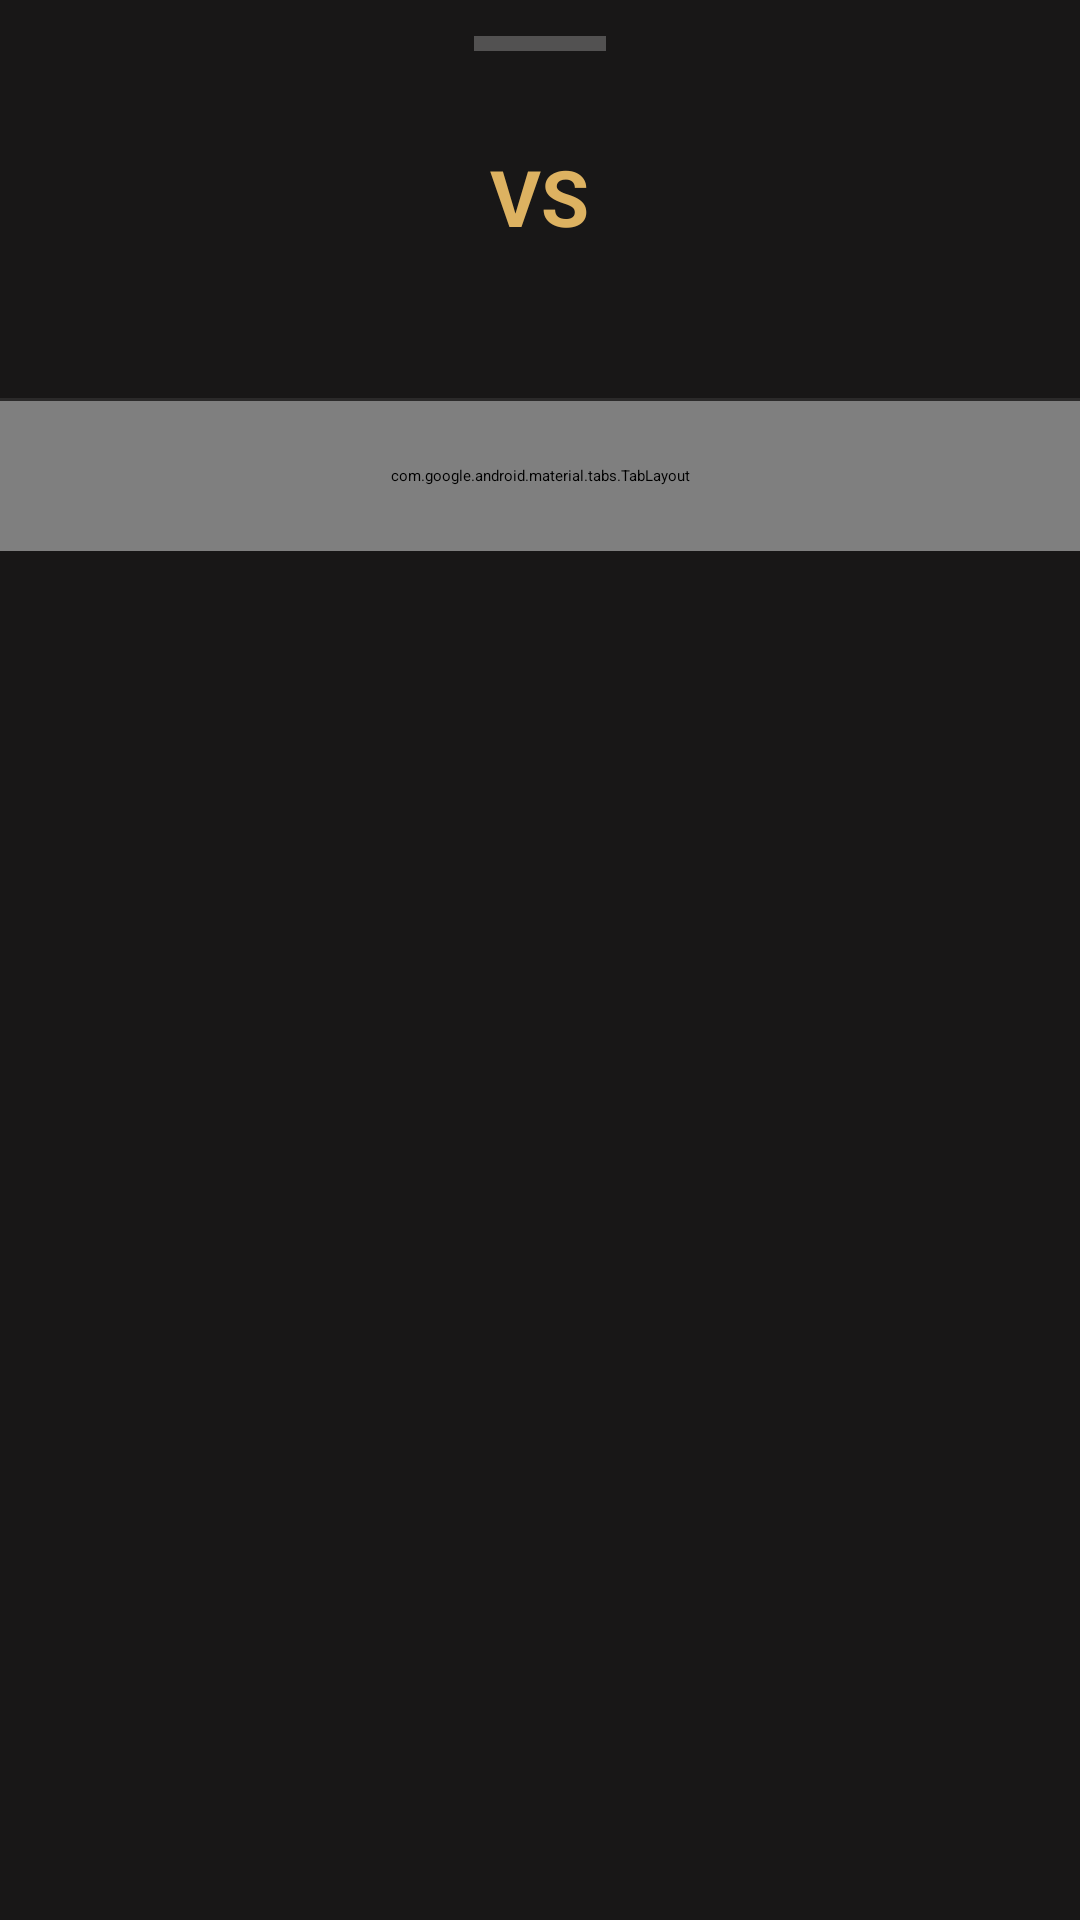

The Android layout XML behind this screen, and the referenced resources:
<!-- AndroidManifest.xml: application theme Theme.App.Splash -->
<!-- res/layout/bottom_sheet_match_detail.xml -->
<?xml version="1.0" encoding="utf-8"?>
<LinearLayout
    android:orientation="vertical"
    android:background="#ff181717"
    android:layout_width="fill_parent"
    android:layout_height="fill_parent"
    xmlns:android="http://schemas.android.com/apk/res/android"
    xmlns:app="http://schemas.android.com/apk/res-auto">
    <View
        android:layout_gravity="center_horizontal"
        android:background="#40ffffff"
        android:layout_width="44.0dip"
        android:layout_height="5.0dip"
        android:layout_marginTop="12.0dip" />
    <LinearLayout
        android:gravity="center_vertical"
        android:orientation="horizontal"
        android:paddingLeft="20.0dip"
        android:paddingTop="16.0dip"
        android:paddingRight="20.0dip"
        android:paddingBottom="14.0dip"
        android:layout_width="fill_parent"
        android:layout_height="wrap_content"
        android:paddingHorizontal="20.0dip">
        <LinearLayout
            android:gravity="center"
            android:orientation="vertical"
            android:layout_width="0.0dip"
            android:layout_height="wrap_content"
            android:layout_weight="1.0">
            <ImageView
                android:id="@id/img_detail_home"
                android:layout_width="60.0dip"
                android:layout_height="60.0dip"
                android:scaleType="centerInside" />
            <TextView
                android:textSize="13.0sp"
                android:textStyle="bold"
                android:textColor="#ffffffff"
                android:ellipsize="end"
                android:gravity="center"
                android:id="@id/tv_detail_home"
                android:layout_width="wrap_content"
                android:layout_height="wrap_content"
                android:layout_marginTop="8.0dip"
                android:maxLines="2" />
        </LinearLayout>
        <LinearLayout
            android:gravity="center"
            android:orientation="vertical"
            android:layout_width="88.0dip"
            android:layout_height="wrap_content">
            <TextView
                android:textSize="26.0sp"
                android:textStyle="bold"
                android:textColor="#ffddb261"
                android:id="@id/tv_detail_score"
                android:layout_width="wrap_content"
                android:layout_height="wrap_content"
                android:text="VS" />
            <TextView
                android:textSize="12.0sp"
                android:textColor="#80ffffff"
                android:id="@id/tv_detail_time"
                android:layout_width="wrap_content"
                android:layout_height="wrap_content"
                android:layout_marginTop="4.0dip" />
        </LinearLayout>
        <LinearLayout
            android:gravity="center"
            android:orientation="vertical"
            android:layout_width="0.0dip"
            android:layout_height="wrap_content"
            android:layout_weight="1.0">
            <ImageView
                android:id="@id/img_detail_away"
                android:layout_width="60.0dip"
                android:layout_height="60.0dip"
                android:scaleType="centerInside" />
            <TextView
                android:textSize="13.0sp"
                android:textStyle="bold"
                android:textColor="#ffffffff"
                android:ellipsize="end"
                android:gravity="center"
                android:id="@id/tv_detail_away"
                android:layout_width="wrap_content"
                android:layout_height="wrap_content"
                android:layout_marginTop="8.0dip"
                android:maxLines="2" />
        </LinearLayout>
    </LinearLayout>
    <View
        android:background="#15ffffff"
        android:layout_width="fill_parent"
        android:layout_height="1.0dip" />
    <com.google.android.material.tabs.TabLayout
        android:id="@id/tab_layout"
        android:background="#0dffffff"
        android:layout_width="fill_parent"
        android:layout_height="50.0dip"
        app:tabGravity="fill"
        app:tabIndicatorColor="#ffddb261"
        app:tabIndicatorFullWidth="false"
        app:tabIndicatorHeight="3.0dip"
        app:tabMode="fixed"
        app:tabPaddingEnd="4.0dip"
        app:tabPaddingStart="4.0dip"
        app:tabRippleColor="@android:color/transparent"
        app:tabSelectedTextColor="#ffffffff"
        app:tabTextColor="#60ffffff" />
    <FrameLayout
        android:id="@id/pb_detail"
        android:visibility="visible"
        android:layout_width="fill_parent"
        android:layout_height="0.0dip"
        android:layout_weight="1.0">
        <ProgressBar
            android:layout_gravity="center"
            android:layout_width="wrap_content"
            android:layout_height="wrap_content" />
    </FrameLayout>
    <androidx.core.widget.NestedScrollView
        android:id="@id/scroll_detail"
        android:visibility="gone"
        android:layout_width="fill_parent"
        android:layout_height="0.0dip"
        android:fillViewport="true"
        android:layout_weight="1.0">
        <LinearLayout
            android:orientation="vertical"
            android:layout_width="fill_parent"
            android:layout_height="wrap_content">
            <LinearLayout
                android:orientation="vertical"
                android:id="@id/section_info"
                android:paddingLeft="16.0dip"
                android:paddingTop="16.0dip"
                android:paddingRight="16.0dip"
                android:paddingBottom="32.0dip"
                android:visibility="visible"
                android:layout_width="fill_parent"
                android:layout_height="wrap_content"
                android:paddingHorizontal="16.0dip" />
            <LinearLayout
                android:orientation="vertical"
                android:id="@id/section_standings"
                android:paddingLeft="10.0dip"
                android:paddingTop="16.0dip"
                android:paddingRight="10.0dip"
                android:paddingBottom="32.0dip"
                android:visibility="gone"
                android:layout_width="fill_parent"
                android:layout_height="wrap_content"
                android:paddingHorizontal="10.0dip" />
            <LinearLayout
                android:orientation="vertical"
                android:id="@id/section_h2h"
                android:paddingLeft="16.0dip"
                android:paddingTop="16.0dip"
                android:paddingRight="16.0dip"
                android:paddingBottom="32.0dip"
                android:visibility="gone"
                android:layout_width="fill_parent"
                android:layout_height="wrap_content"
                android:paddingHorizontal="16.0dip" />
            <LinearLayout
                android:orientation="vertical"
                android:id="@id/section_referees"
                android:paddingLeft="16.0dip"
                android:paddingTop="16.0dip"
                android:paddingRight="16.0dip"
                android:paddingBottom="32.0dip"
                android:visibility="gone"
                android:layout_width="fill_parent"
                android:layout_height="wrap_content"
                android:paddingHorizontal="16.0dip" />
        </LinearLayout>
    </androidx.core.widget.NestedScrollView>
</LinearLayout>
<!-- resources referenced by this layout -->
<resources>

</resources>
